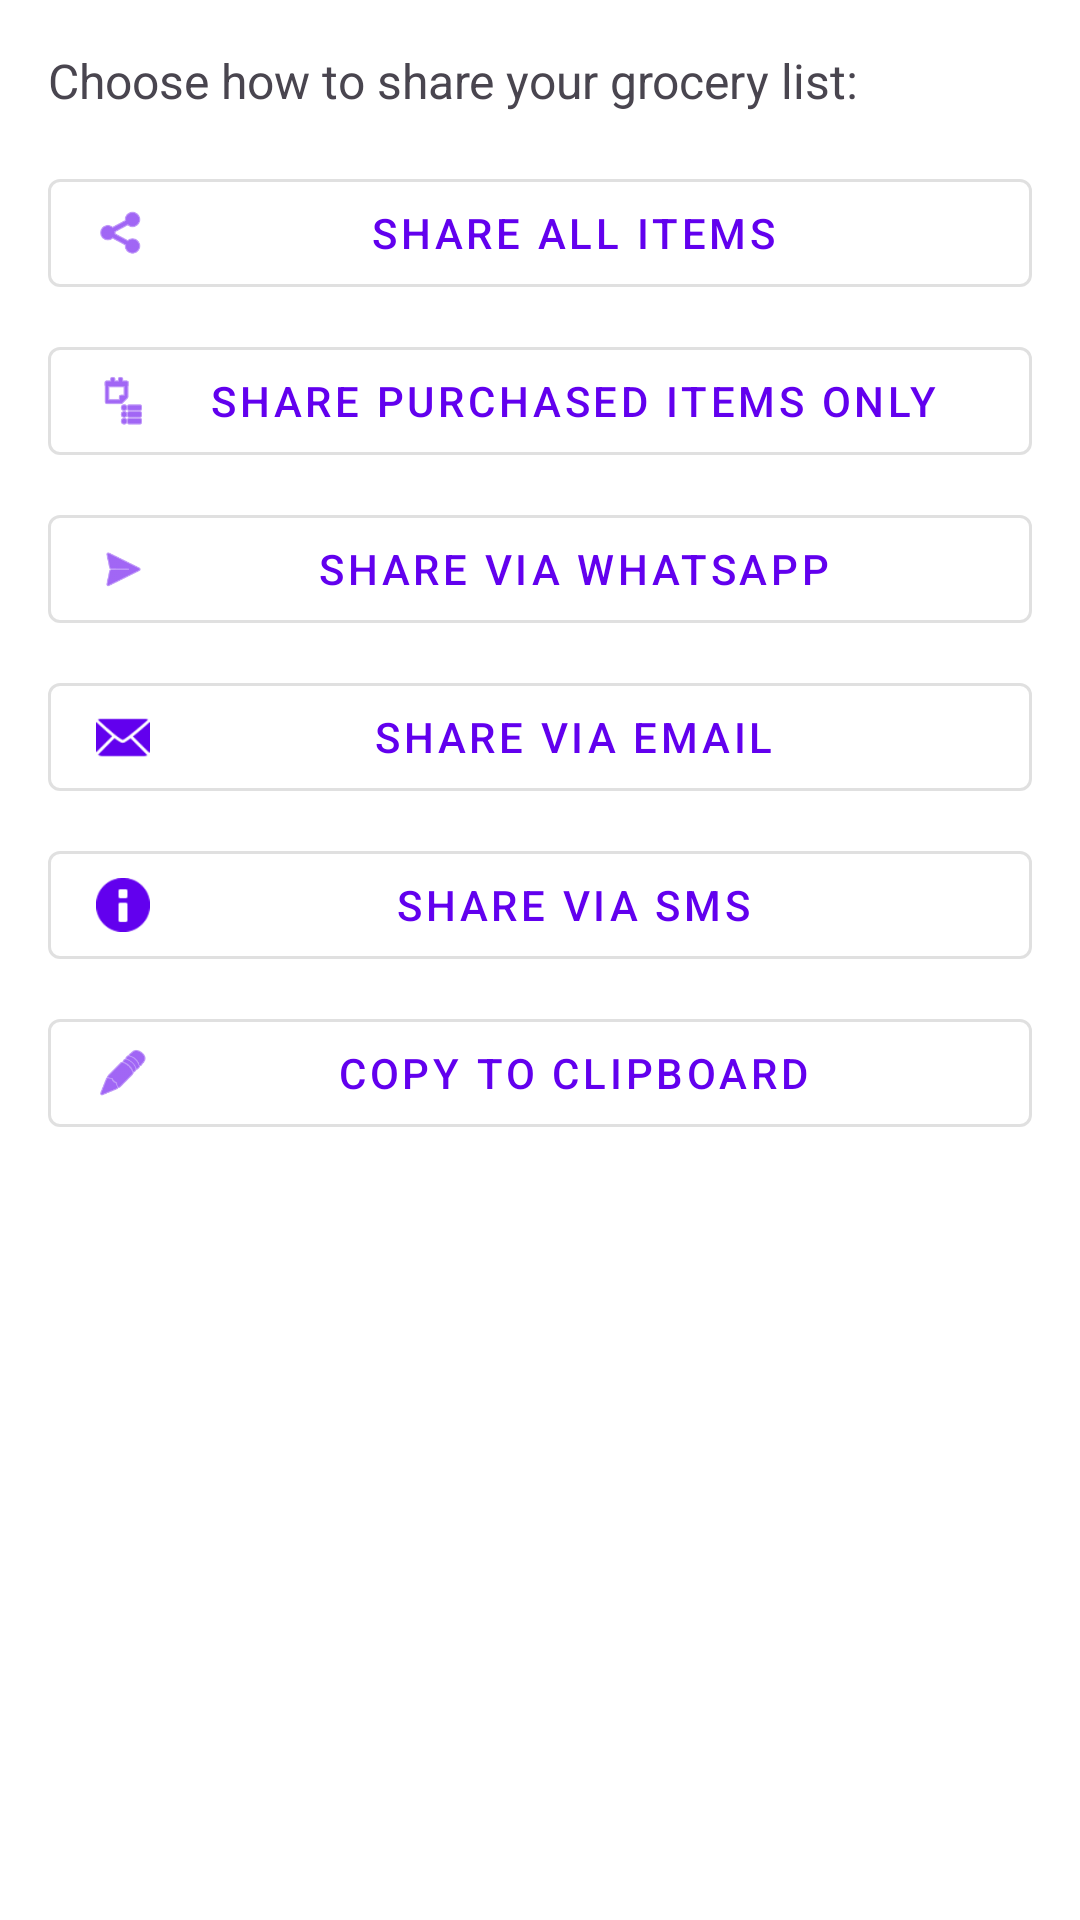

Here is an Android app screen rendered from its layout file. Give the layout XML and the strings, colors and styles it references.
<!-- AndroidManifest.xml: application theme Theme.Mealmateyubraj -->
<!-- res/layout/dialog_share_options.xml -->
<?xml version="1.0" encoding="utf-8"?>
<LinearLayout xmlns:android="http://schemas.android.com/apk/res/android"
    xmlns:app="http://schemas.android.com/apk/res-auto"
    android:layout_width="match_parent"
    android:layout_height="wrap_content"
    android:orientation="vertical"
    android:padding="16dp">

    <TextView
        android:layout_width="match_parent"
        android:layout_height="wrap_content"
        android:text="Choose how to share your grocery list:"
        android:textSize="16sp"
        android:layout_marginBottom="16dp"/>

    <com.google.android.material.button.MaterialButton
        android:id="@+id/btn_share_all"
        android:layout_width="match_parent"
        android:layout_height="wrap_content"
        android:text="Share All Items"
        app:icon="@android:drawable/ic_menu_share"
        android:layout_marginBottom="8dp"
        style="@style/Widget.MaterialComponents.Button.OutlinedButton"/>

    <com.google.android.material.button.MaterialButton
        android:id="@+id/btn_share_purchased"
        android:layout_width="match_parent"
        android:layout_height="wrap_content"
        android:text="Share Purchased Items Only"
        app:icon="@android:drawable/ic_menu_agenda"
        android:layout_marginBottom="8dp"
        style="@style/Widget.MaterialComponents.Button.OutlinedButton"/>

    <com.google.android.material.button.MaterialButton
        android:id="@+id/btn_share_whatsapp"
        android:layout_width="match_parent"
        android:layout_height="wrap_content"
        android:text="Share via WhatsApp"
        app:icon="@android:drawable/ic_menu_send"
        android:layout_marginBottom="8dp"
        style="@style/Widget.MaterialComponents.Button.OutlinedButton"/>

    <com.google.android.material.button.MaterialButton
        android:id="@+id/btn_share_email"
        android:layout_width="match_parent"
        android:layout_height="wrap_content"
        android:text="Share via Email"
        app:icon="@android:drawable/ic_dialog_email"
        android:layout_marginBottom="8dp"
        style="@style/Widget.MaterialComponents.Button.OutlinedButton"/>

    <com.google.android.material.button.MaterialButton
        android:id="@+id/btn_share_sms"
        android:layout_width="match_parent"
        android:layout_height="wrap_content"
        android:text="Share via SMS"
        app:icon="@android:drawable/ic_dialog_info"
        android:layout_marginBottom="8dp"
        style="@style/Widget.MaterialComponents.Button.OutlinedButton"/>

    <com.google.android.material.button.MaterialButton
        android:id="@+id/btn_copy_clipboard"
        android:layout_width="match_parent"
        android:layout_height="wrap_content"
        android:text="Copy to Clipboard"
        app:icon="@android:drawable/ic_menu_edit"
        style="@style/Widget.MaterialComponents.Button.OutlinedButton"/>

</LinearLayout>
<!-- resources referenced by this layout -->
<resources>
  <style name="Theme.Mealmateyubraj" parent="Base.Theme.Mealmateyubraj" />
  <style name="Base.Theme.Mealmateyubraj" parent="Theme.Material3.DayNight.NoActionBar">
          
          <item name="colorPrimary">@color/primary</item>
          <item name="colorPrimaryVariant">@color/primary_variant</item>
          <item name="colorOnPrimary">@color/on_primary</item>
          <item name="colorSecondary">@color/secondary</item>
          <item name="colorSecondaryVariant">@color/secondary_variant</item>
          <item name="colorOnSecondary">@color/on_secondary</item>
          <item name="colorError">@color/error</item>
          <item name="colorOnError">@color/on_error</item>
          <item name="colorSurface">@color/surface</item>
          <item name="colorOnSurface">@color/on_surface</item>
          <item name="android:colorBackground">@color/background</item>
          <item name="colorOnBackground">@color/on_background</item>
          
          <item name="android:statusBarColor">?attr/colorPrimaryVariant</item>
      </style>
  <color name="primary">#FF6200EE</color>
  <color name="primary_variant">#6D4C41</color>
  <color name="on_primary">#FFFFFF</color>
  <color name="secondary">#FF03DAC5</color>
  <color name="secondary_variant">#AFB42B</color>
  <color name="on_secondary">#000000</color>
  <color name="error">#FFB00020</color>
  <color name="on_error">#FFFFFF</color>
  <color name="surface">#FFFFFF</color>
  <color name="on_surface">#000000</color>
  <color name="background">#FFFFFFFF</color>
  <color name="on_background">#000000</color>
</resources>
